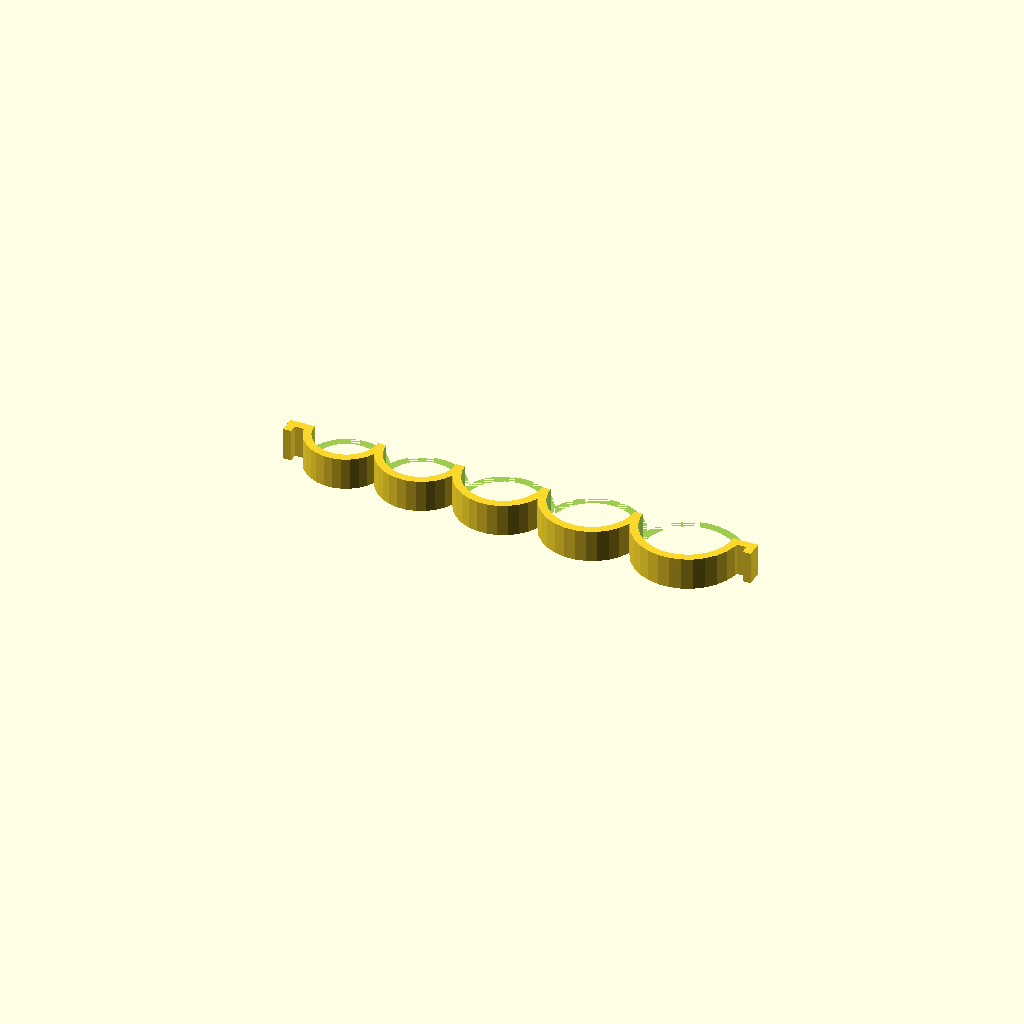
Cell 1: rendered with the file's own defaults.
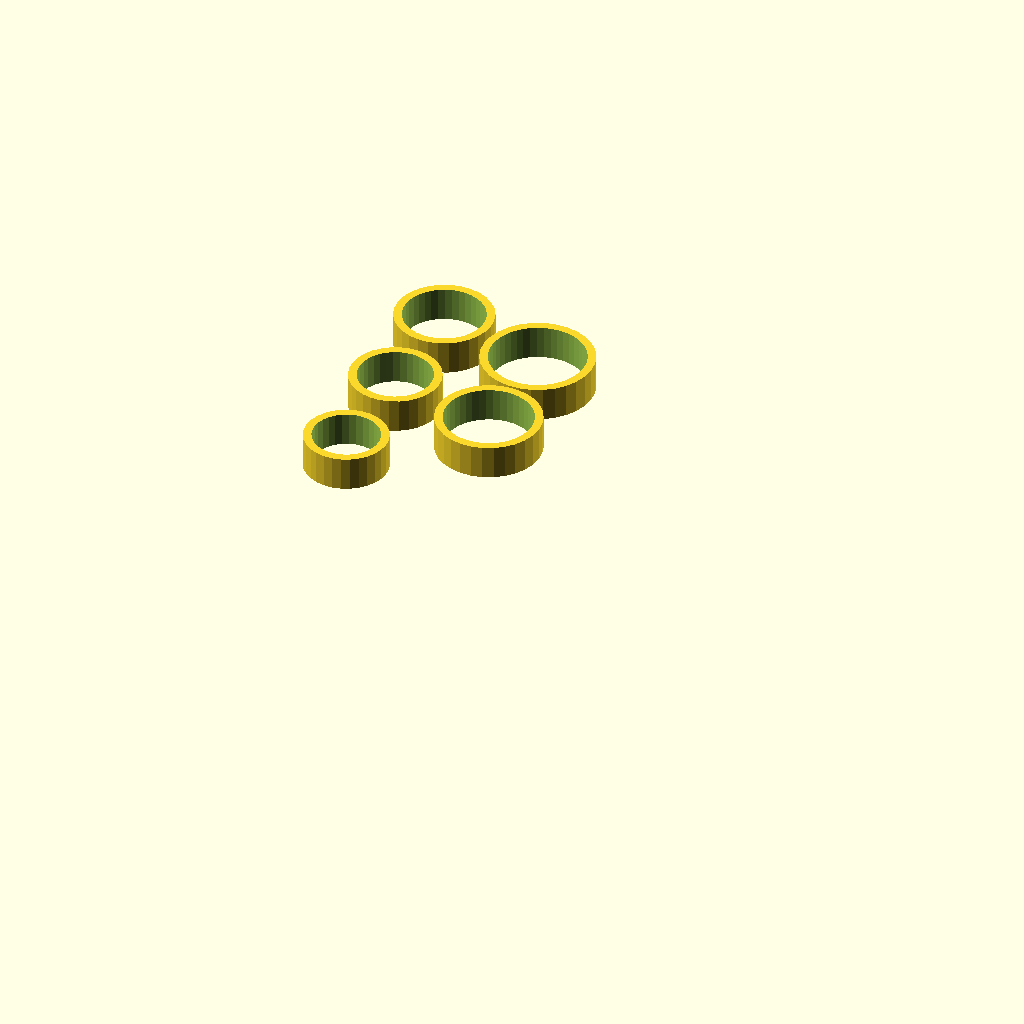
Cell 2: the same model with generate = 0.
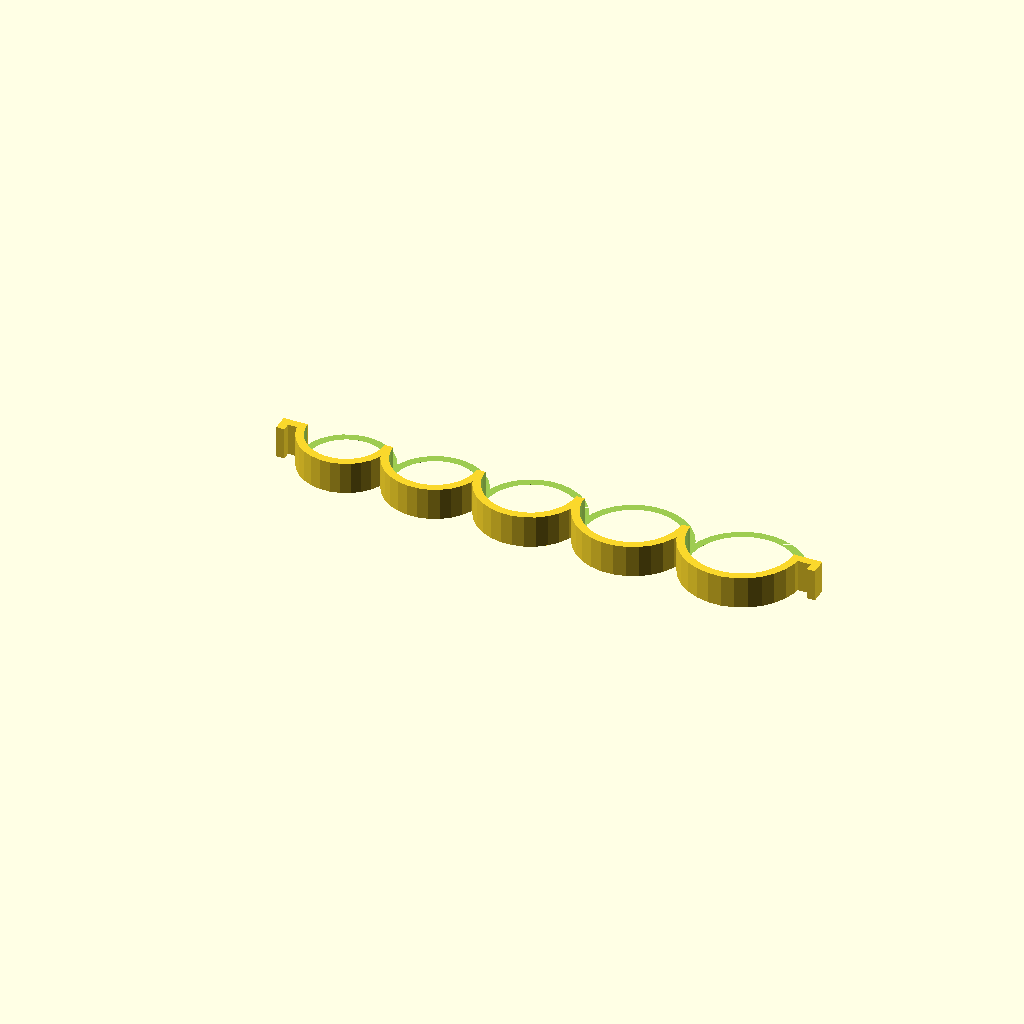
Cell 3: first_ring_size = 8 (everything else at default).
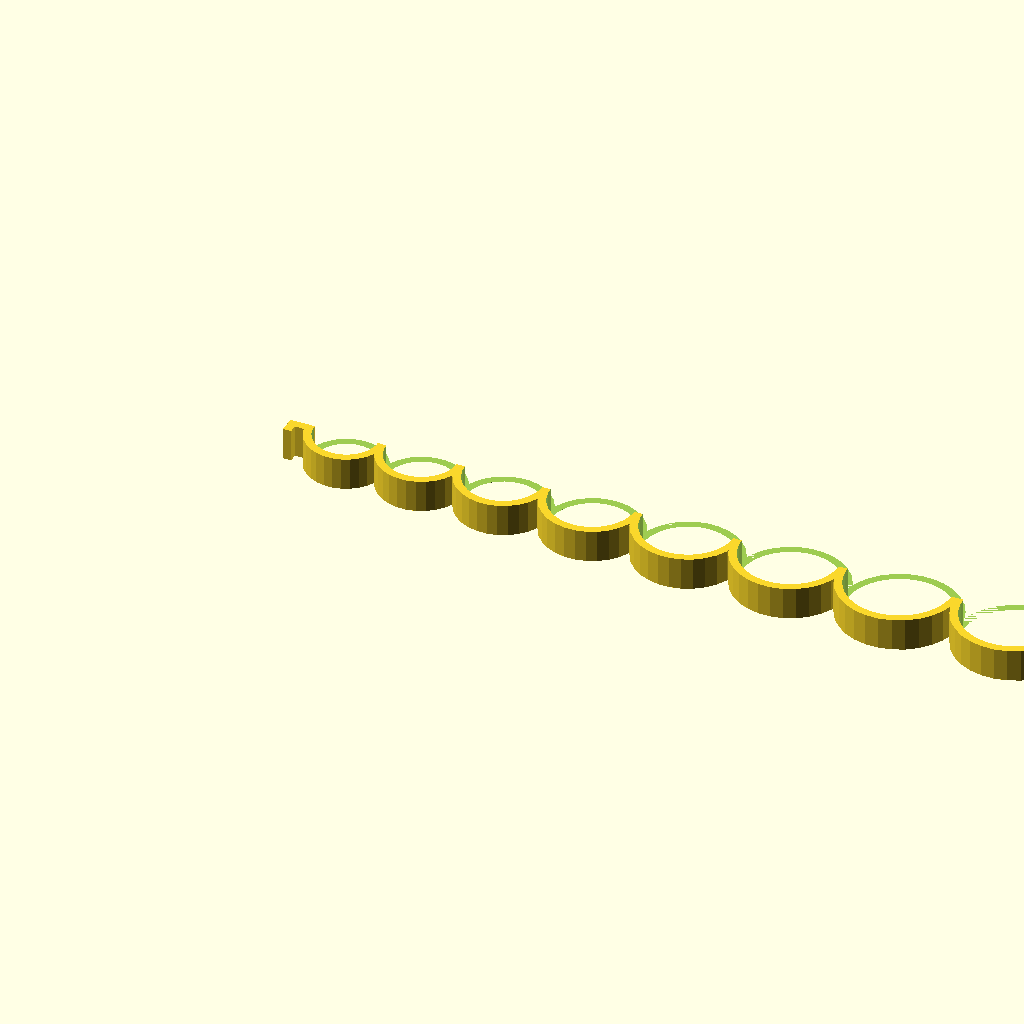
Cell 4 — num_rings set to 10, the other parameters unchanged.
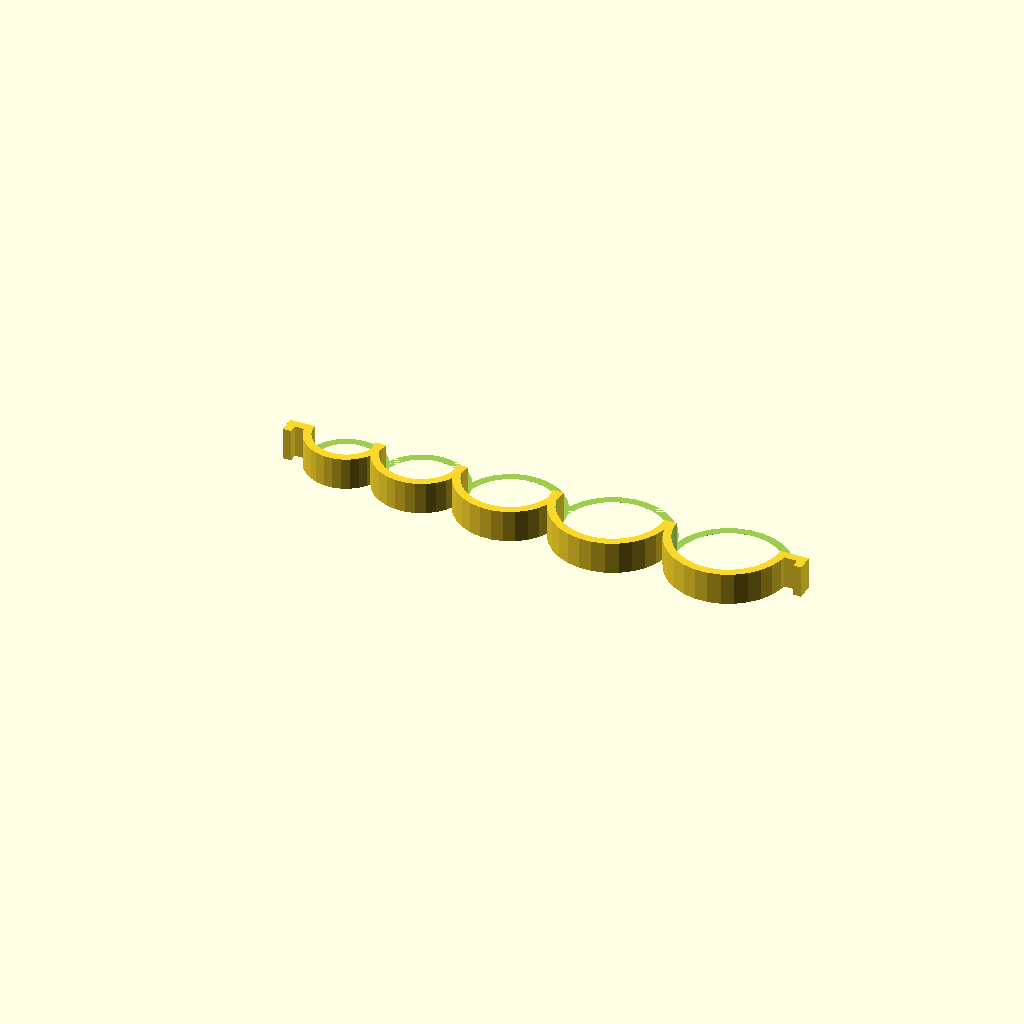
Cell 5 — ring_size_incriment set to 4, the other parameters unchanged.
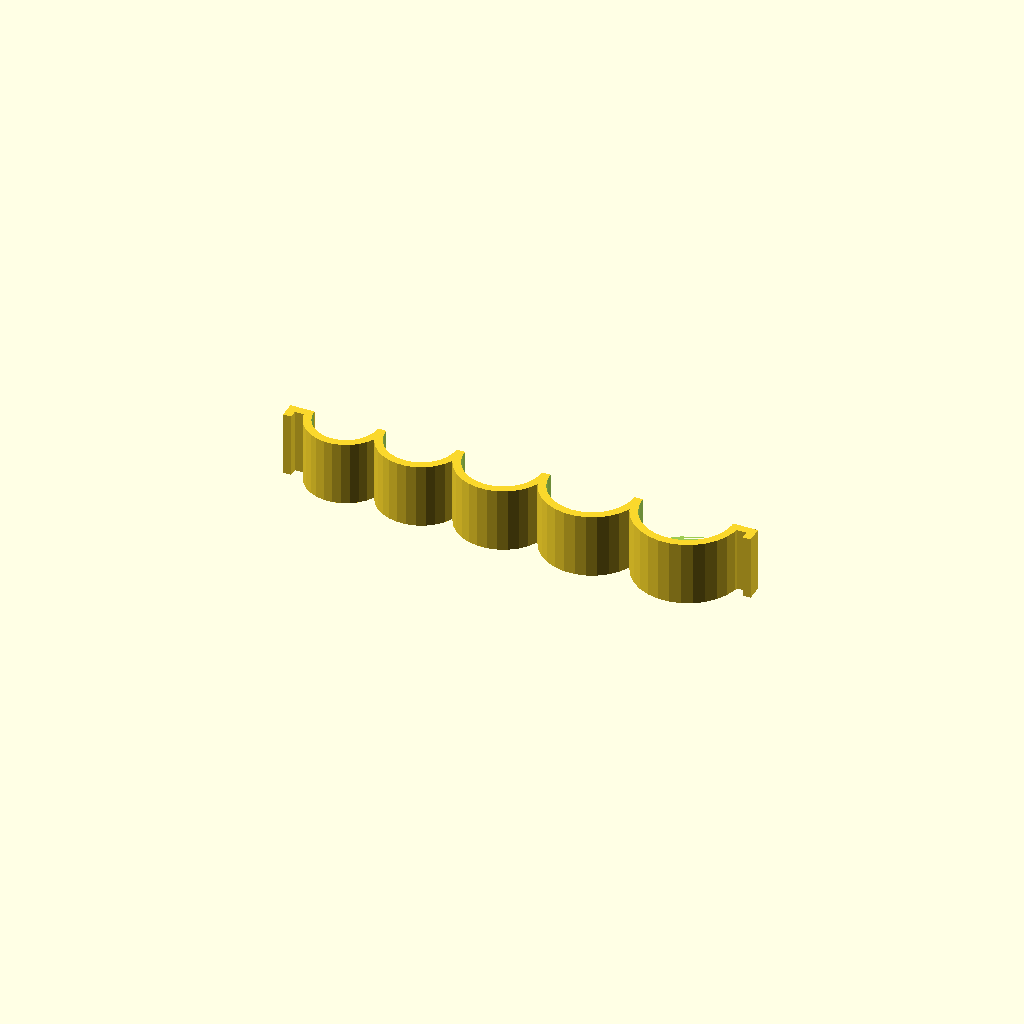
Cell 6: ring_w = 16 (everything else at default).
One fixed orthographic camera (rotation 55°, 0°, 25°; colour scheme Cornfield) for every cell.
The OpenSCAD source (scadFiles/312419/553053.scad):
// This tool allows you to create jewelry-makers' ring sizers in:

//	1) Individual rings

//	2) A single solid set of rings.

//	3) A set of rings split down the middle so people don't get stuck.

//

// This file resides on thingiverse at:

//    ...

//

// Released under BSD(cc) licence:

//    http://opensource.org/licenses/bsd-license.php

//

// Based on OpenSCAD ring sizing script.

// by, Christopher "ScribbleJ" Jansen

// Available from:

//    http://www.thingiverse.com/thing:7210



//CUSTOMIZER VARIABLES



/* [Main] */



// What to create

generate=2; // [0:separate sizing rings,1:combinded ring tool,2:split-apart ring tool that so you don't get stuck]



// The size of the first ring to create

first_ring_size=4;



// How many rings to create

num_rings=5;



// Spacing between ring sizes (eg 0.5 for half sizes, 2 for odd or even sizes only)

ring_size_incriment=2;



/* [Ring Feel] */



// set ring_w to width of ring.

ring_w = 8;



// ring_thick = radius of ring

ring_thick = 2;



/* [Hidden] */



use<write/Write.scad>





// Stolen from Wikipedia.

RING_SIZES = 

[

[0,	11.63],

[1,	12.45],

[2,	13.26],

[3,	14.07],

[4,	14.88],

[5,	15.70],

[6,	16.51],

[7,	17.32],

[8,	18.14],

[9,	18.95],

[10,	19.76],

[11,	20.57],

[12,	21.39],

[13,	22.20],

[14,	23.01],

[15,	23.83],

[16,	24.64]

];

function get_actual_size(s) = lookup(s, RING_SIZES);





// Ring scaling.  Two data points provided by Worksofman.

// 6 = 1 size too small. 

// 15 = 1.25 too small.

// Openscad will interpolate

RING_SCALING =

[

[6, get_actual_size(6) / get_actual_size(5)],

[15, get_actual_size(15) / get_actual_size(13.75)],

];

function get_scaling(s) = lookup(s, RING_SCALING);

function get_size(s) = get_actual_size(s) * get_scaling(s);



if (generate==0)

{

	separate_rings();

}else{

	if(generate==1){

		ring_guage();

	}else{

		ring_gauge_split();

	}

}





module post(){

	translate([0,-2,-ring_w/2]) union() {

		cube([5,2,ring_w]);

		translate([4,-2,0]) cube([2,4,ring_w]);

	}

}



module ring_gauge_split()

{

	max_ring_dia=get_size(first_ring_size+(num_rings*ring_size_incriment));

	difference() {

		ring_guage(posts=true);

		translate([-max_ring_dia,0,-ring_w/2]) cube([max_ring_dia*(num_rings+2),max_ring_dia+ring_thick,ring_w+2]);

}

}





// recursively-generated ring guage

module ring_guage(posts=false,i=0,pos=0) {

	size=first_ring_size+(i*ring_size_incriment);

	if(i==0&&posts){

		translate([-get_size(first_ring_size)/2,0,0]) rotate([0,180,0]) post();

	}

	if(i<num_rings){

		union() {

			translate([pos, 0, 0]) ring(size);

			ring_guage(posts,i+1,pos+get_size(size)+(ring_thick*1.5));

		}

	}else{

		if(posts){

			translate([pos-(get_size(size)/2)-ring_thick,0,0]) post();

		}

	}

}



module separate_rings() {

	rings_per_row=sqrt(num_rings);

	max_ring_dia=get_size(first_ring_size+(num_rings*ring_size_incriment));

	ring_space=max_ring_dia+2;

	row=0;

	col=0;

	for(i = [0:num_rings - 1])

	{

		assign(row = floor(i / rings_per_row)) {

			assign(col  = i % rings_per_row) {

				assign(size=first_ring_size+(i*ring_size_incriment)){

				echo(str("Ring: ", i,

					" Row: ", row, 

					" Col: ", col, 

					" Size: ", size, 

					" ID(ref): ", get_actual_size(size),

					" ID(actual): ", get_size(size)

				));

				translate([ring_space * row, ring_space * col, 0]) ring(size);

}

			}

		}

	}

}



module ring(size = 0)

{

	difference()

	{

		cylinder(h=ring_w, r=(get_size(size)/2) + ring_thick, center=true);

		ringhole(size);

	}



}





module ringhole(size = 0)

{

	polyhole(h=ring_w * 2, d=get_size(size), center=true);

}







// polyhole code from http://hydraraptor.blogspot.com/2011/02/polyholes.html

module polyhole(h, d, center=false) {

    n = max(round(2 * d),3);

    rotate([0,0,180])

        cylinder(h = h, r = (d / 2) / cos (180 / n), center=center, $fn = n);

}
Customizer parameters (derived from the source; name, type, default, range or options):
generate: number, default 2, options 0, 1, 2
first_ring_size: number, default 4
num_rings: number, default 5
ring_size_incriment: number, default 2
ring_w: number, default 8
ring_thick: number, default 2
